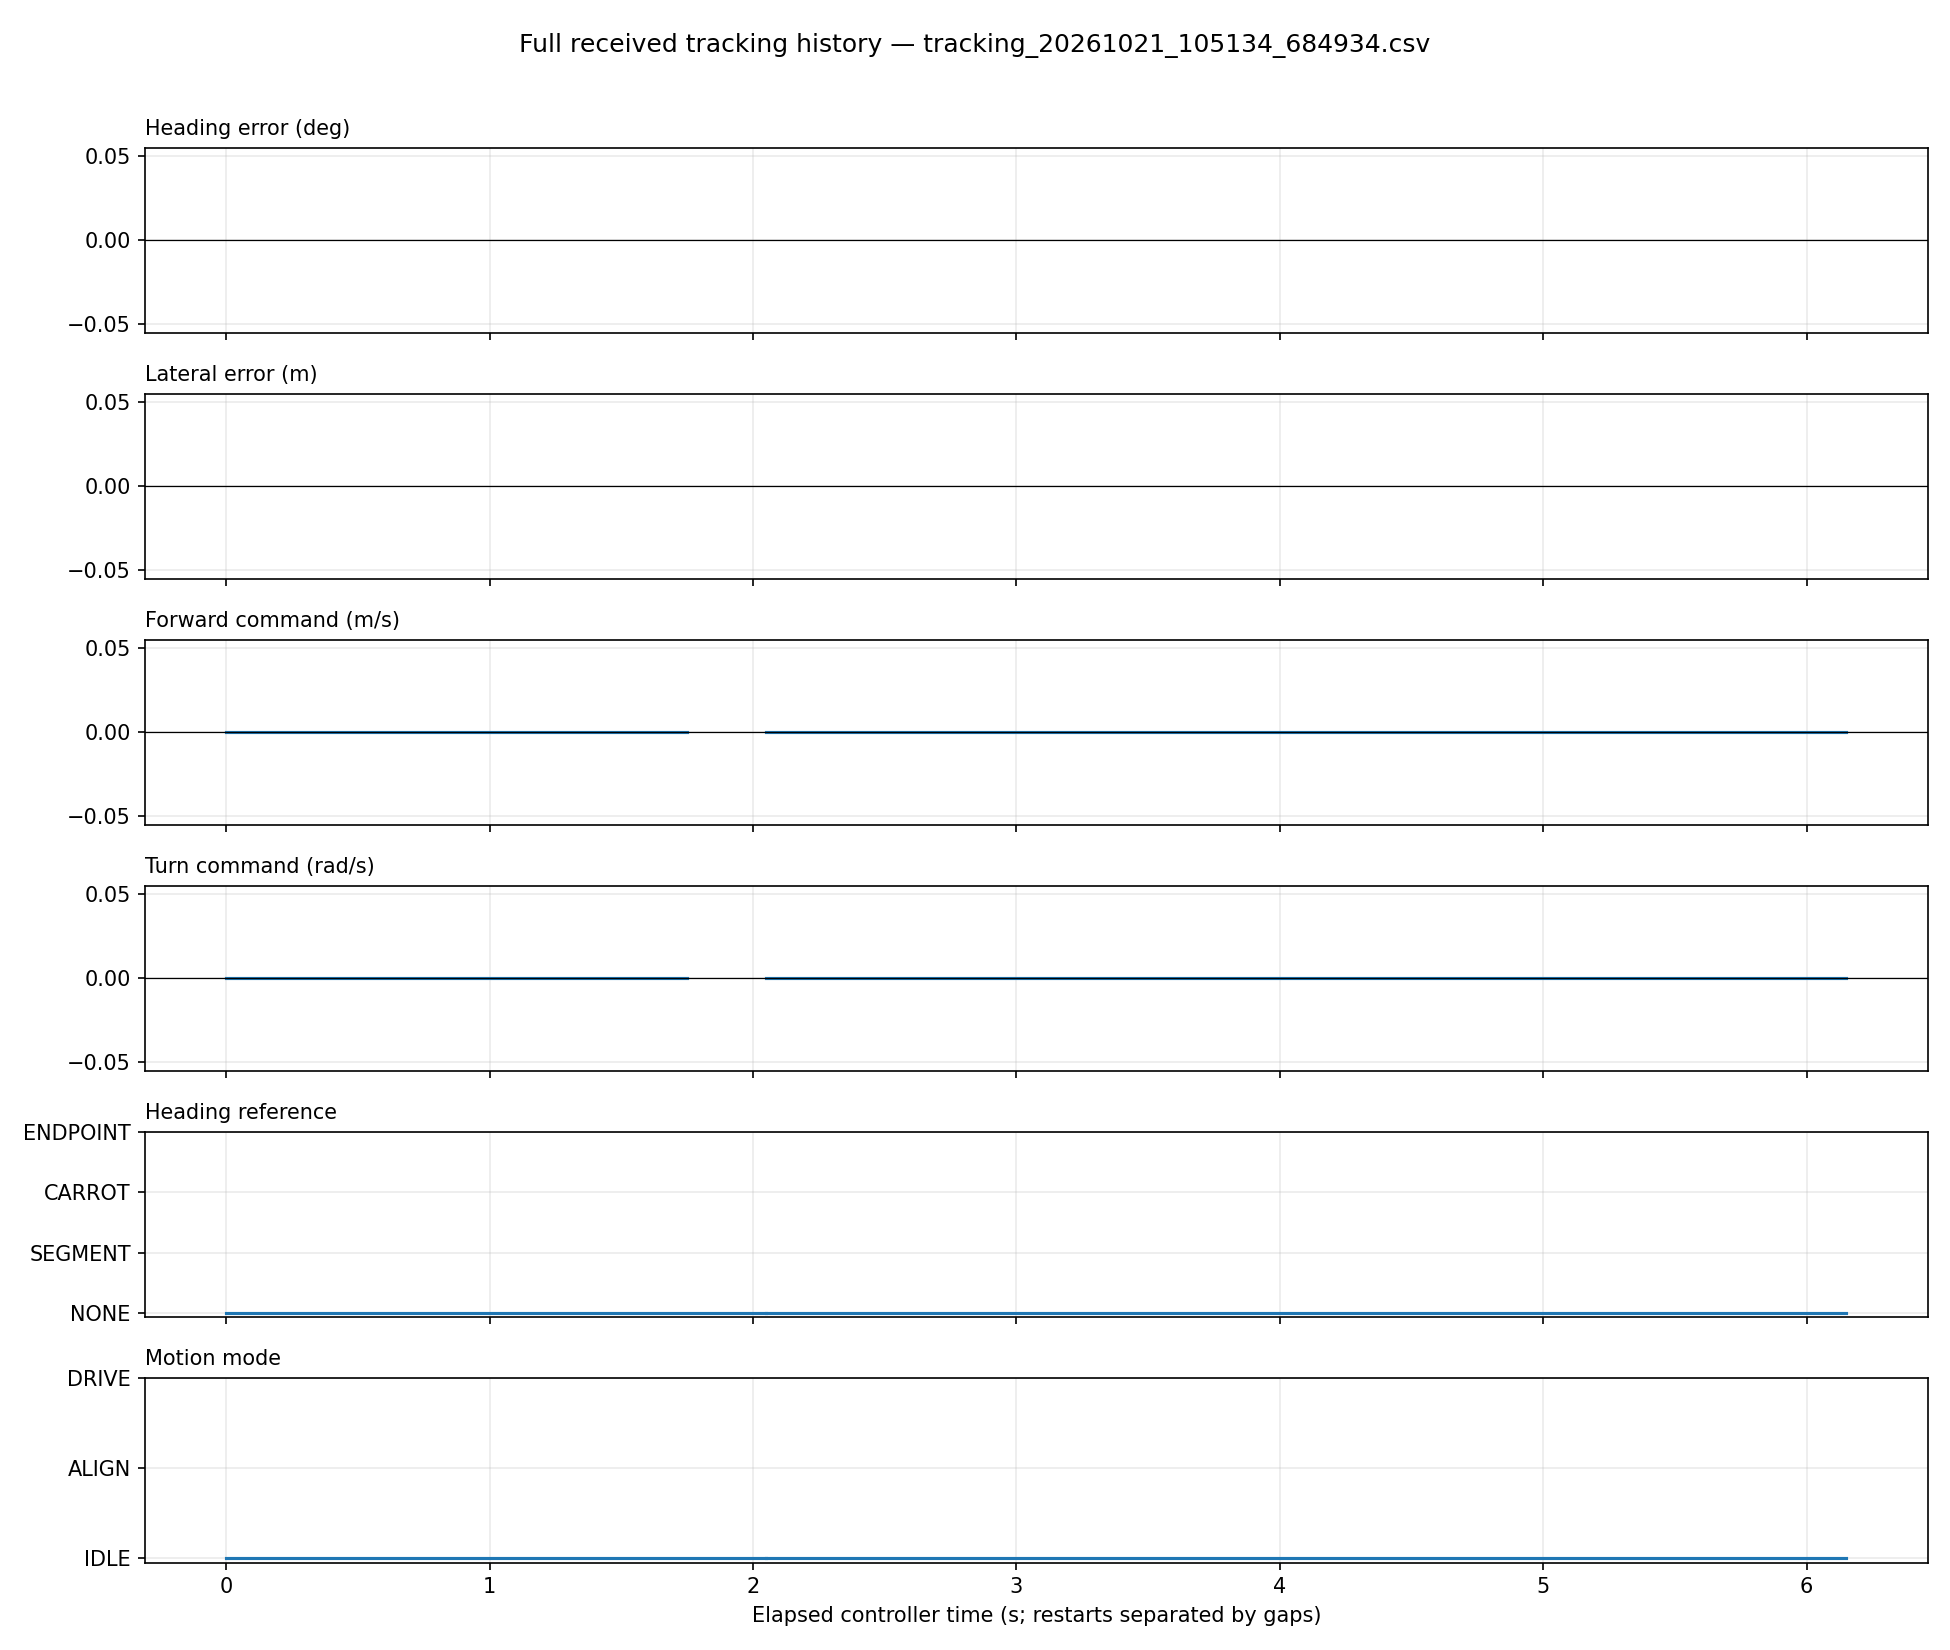

Data behind this chart, as committed beside it:
run_id, seq, stamp, heading, lateral, forward, turn, source, mode, goal, segment
90aec5d58f2444acb0feac3cf187917d, 135, 1792551095, , , 0.0, 0.0, NONE, WAIT_POSE, 1, 0
90aec5d58f2444acb0feac3cf187917d, 136, 1792551095, , , 0.0, 0.0, NONE, WAIT_POSE, 1, 0
90aec5d58f2444acb0feac3cf187917d, 137, 1792551095, , , 0.0, 0.0, NONE, WAIT_POSE, 1, 0
90aec5d58f2444acb0feac3cf187917d, 138, 1792551095, , , 0.0, 0.0, NONE, WAIT_POSE, 1, 0
90aec5d58f2444acb0feac3cf187917d, 139, 1792551095, , , 0.0, 0.0, NONE, WAIT_POSE, 1, 0
90aec5d58f2444acb0feac3cf187917d, 140, 1792551095, , , 0.0, 0.0, NONE, WAIT_POSE, 1, 0
90aec5d58f2444acb0feac3cf187917d, 141, 1792551095, , , 0.0, 0.0, NONE, WAIT_POSE, 1, 0
90aec5d58f2444acb0feac3cf187917d, 142, 1792551095, , , 0.0, 0.0, NONE, WAIT_POSE, 1, 0
90aec5d58f2444acb0feac3cf187917d, 143, 1792551095, , , 0.0, 0.0, NONE, WAIT_POSE, 1, 0
90aec5d58f2444acb0feac3cf187917d, 144, 1792551095, , , 0.0, 0.0, NONE, WAIT_POSE, 1, 0
90aec5d58f2444acb0feac3cf187917d, 145, 1792551096, , , 0.0, 0.0, NONE, WAIT_POSE, 1, 0
90aec5d58f2444acb0feac3cf187917d, 146, 1792551096, , , 0.0, 0.0, NONE, WAIT_POSE, 1, 0
90aec5d58f2444acb0feac3cf187917d, 147, 1792551096, , , 0.0, 0.0, NONE, WAIT_POSE, 1, 0
90aec5d58f2444acb0feac3cf187917d, 148, 1792551096, , , 0.0, 0.0, NONE, WAIT_POSE, 1, 0
90aec5d58f2444acb0feac3cf187917d, 149, 1792551096, , , 0.0, 0.0, NONE, WAIT_POSE, 1, 0
90aec5d58f2444acb0feac3cf187917d, 150, 1792551096, , , 0.0, 0.0, NONE, WAIT_POSE, 1, 0
90aec5d58f2444acb0feac3cf187917d, 151, 1792551096, , , 0.0, 0.0, NONE, WAIT_POSE, 1, 0
90aec5d58f2444acb0feac3cf187917d, 152, 1792551096, , , 0.0, 0.0, NONE, WAIT_POSE, 1, 0
90aec5d58f2444acb0feac3cf187917d, 153, 1792551096, , , 0.0, 0.0, NONE, WAIT_POSE, 1, 0
90aec5d58f2444acb0feac3cf187917d, 154, 1792551096, , , 0.0, 0.0, NONE, WAIT_POSE, 1, 0
90aec5d58f2444acb0feac3cf187917d, 155, 1792551096, , , 0.0, 0.0, NONE, WAIT_POSE, 1, 0
90aec5d58f2444acb0feac3cf187917d, 156, 1792551096, , , 0.0, 0.0, NONE, WAIT_POSE, 1, 0
90aec5d58f2444acb0feac3cf187917d, 157, 1792551096, , , 0.0, 0.0, NONE, WAIT_POSE, 1, 0
90aec5d58f2444acb0feac3cf187917d, 158, 1792551096, , , 0.0, 0.0, NONE, WAIT_POSE, 1, 0
90aec5d58f2444acb0feac3cf187917d, 159, 1792551096, , , 0.0, 0.0, NONE, WAIT_POSE, 1, 0
90aec5d58f2444acb0feac3cf187917d, 160, 1792551096, , , 0.0, 0.0, NONE, WAIT_POSE, 1, 0
90aec5d58f2444acb0feac3cf187917d, 161, 1792551096, , , 0.0, 0.0, NONE, WAIT_POSE, 1, 0
90aec5d58f2444acb0feac3cf187917d, 162, 1792551096, , , 0.0, 0.0, NONE, WAIT_POSE, 1, 0
90aec5d58f2444acb0feac3cf187917d, 163, 1792551096, , , 0.0, 0.0, NONE, WAIT_POSE, 1, 0
90aec5d58f2444acb0feac3cf187917d, 164, 1792551096, , , 0.0, 0.0, NONE, WAIT_POSE, 1, 0
90aec5d58f2444acb0feac3cf187917d, 165, 1792551097, , , 0.0, 0.0, NONE, WAIT_POSE, 1, 0
90aec5d58f2444acb0feac3cf187917d, 166, 1792551097, , , 0.0, 0.0, NONE, WAIT_POSE, 1, 0
90aec5d58f2444acb0feac3cf187917d, 167, 1792551097, , , 0.0, 0.0, NONE, WAIT_POSE, 1, 0
90aec5d58f2444acb0feac3cf187917d, 168, 1792551097, , , 0.0, 0.0, NONE, WAIT_POSE, 1, 0
90aec5d58f2444acb0feac3cf187917d, 169, 1792551097, , , 0.0, 0.0, NONE, WAIT_POSE, 1, 0
90aec5d58f2444acb0feac3cf187917d, 170, 1792551097, , , 0.0, 0.0, NONE, WAIT_POSE, 1, 0
90aec5d58f2444acb0feac3cf187917d, 176, 1792551097, , , 0.0, 0.0, NONE, WAIT_POSE, 1, 0
90aec5d58f2444acb0feac3cf187917d, 177, 1792551097, , , 0.0, 0.0, NONE, WAIT_POSE, 1, 0
90aec5d58f2444acb0feac3cf187917d, 178, 1792551097, , , 0.0, 0.0, NONE, WAIT_POSE, 1, 0
90aec5d58f2444acb0feac3cf187917d, 179, 1792551097, , , 0.0, 0.0, NONE, WAIT_POSE, 1, 0
90aec5d58f2444acb0feac3cf187917d, 180, 1792551097, , , 0.0, 0.0, NONE, WAIT_POSE, 1, 0
90aec5d58f2444acb0feac3cf187917d, 181, 1792551097, , , 0.0, 0.0, NONE, WAIT_POSE, 1, 0
90aec5d58f2444acb0feac3cf187917d, 182, 1792551097, , , 0.0, 0.0, NONE, WAIT_POSE, 1, 0
90aec5d58f2444acb0feac3cf187917d, 183, 1792551097, , , 0.0, 0.0, NONE, WAIT_POSE, 1, 0
90aec5d58f2444acb0feac3cf187917d, 184, 1792551097, , , 0.0, 0.0, NONE, WAIT_POSE, 1, 0
90aec5d58f2444acb0feac3cf187917d, 185, 1792551098, , , 0.0, 0.0, NONE, WAIT_POSE, 1, 0
90aec5d58f2444acb0feac3cf187917d, 186, 1792551098, , , 0.0, 0.0, NONE, WAIT_POSE, 1, 0
90aec5d58f2444acb0feac3cf187917d, 187, 1792551098, , , 0.0, 0.0, NONE, WAIT_POSE, 1, 0
90aec5d58f2444acb0feac3cf187917d, 188, 1792551098, , , 0.0, 0.0, NONE, WAIT_POSE, 1, 0
90aec5d58f2444acb0feac3cf187917d, 189, 1792551098, , , 0.0, 0.0, NONE, WAIT_POSE, 1, 0
90aec5d58f2444acb0feac3cf187917d, 190, 1792551098, , , 0.0, 0.0, NONE, WAIT_POSE, 1, 0
90aec5d58f2444acb0feac3cf187917d, 191, 1792551098, , , 0.0, 0.0, NONE, WAIT_POSE, 1, 0
90aec5d58f2444acb0feac3cf187917d, 192, 1792551098, , , 0.0, 0.0, NONE, WAIT_POSE, 1, 0
90aec5d58f2444acb0feac3cf187917d, 193, 1792551098, , , 0.0, 0.0, NONE, WAIT_POSE, 1, 0
90aec5d58f2444acb0feac3cf187917d, 194, 1792551098, , , 0.0, 0.0, NONE, WAIT_POSE, 1, 0
90aec5d58f2444acb0feac3cf187917d, 195, 1792551098, , , 0.0, 0.0, NONE, WAIT_POSE, 1, 0
90aec5d58f2444acb0feac3cf187917d, 196, 1792551098, , , 0.0, 0.0, NONE, WAIT_POSE, 1, 0
90aec5d58f2444acb0feac3cf187917d, 197, 1792551098, , , 0.0, 0.0, NONE, WAIT_POSE, 1, 0
90aec5d58f2444acb0feac3cf187917d, 198, 1792551098, , , 0.0, 0.0, NONE, WAIT_POSE, 1, 0
90aec5d58f2444acb0feac3cf187917d, 199, 1792551098, , , 0.0, 0.0, NONE, WAIT_POSE, 1, 0
... 59 more rows
